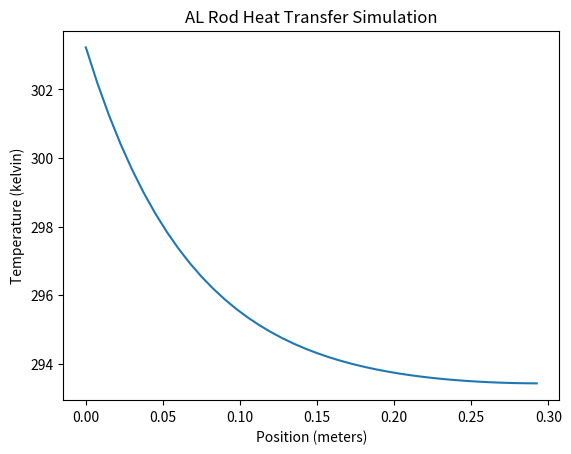

Write Python code to recreate this figure.
import numpy as np
import matplotlib.pyplot as plt
import math as math

# Constants
RODLENGTH = .3     # meters
RADIUS = .01         # meters
HIGHTEMP = 50 + 273.15   # Kelvin
ROOMTEMP = 20 + 273.15   # Kelvin
TIME_LIMIT = 600

HEAT_CAPACITY = 921.096   # c  J/kg K
DENSITY = 2830          # p kg/m^3
CONDUCTIVITY = 205.0  # k W/(m K)

POWERIN = 10        # W
EMISSIVITY = 1
BOLTZ = 5.67*10**(-8)   # W/m^2/k^4
CONVECTION = 5      # kc W/m^2/K

TIME_STEP = .05     # in seconds
SLICES = 40
SLICE_SIZE = RODLENGTH / SLICES

END_OF_BAR_SURFACE_AREA = math.pi * RADIUS ** 2
CYLINDER_SURFACE_AREA = 2 * math.pi * RADIUS * SLICE_SIZE

DENOMINATOR = HEAT_CAPACITY * DENSITY * math.pi * RADIUS**2 * SLICE_SIZE

# Helper functions


def temp_change_convection(slice_temp, index):
    if index == SLICES-1:
        return -CONVECTION * (slice_temp - ROOMTEMP) / (HEAT_CAPACITY * DENSITY)
    else:
        return -2 * CONVECTION * (slice_temp - ROOMTEMP) / (HEAT_CAPACITY * DENSITY * RADIUS)


def temp_change_radiative(slice_temp, index):
    if index == SLICES-1:
        power_loss = (CYLINDER_SURFACE_AREA + END_OF_BAR_SURFACE_AREA) * EMISSIVITY * BOLTZ * (slice_temp ** 4 - ROOMTEMP ** 4)
    else:
        power_loss = CYLINDER_SURFACE_AREA * EMISSIVITY * BOLTZ * (currentTemp ** 4 - ROOMTEMP ** 4)
    return -power_loss / DENOMINATOR


def double_differential_conduction(array, index):
    if index == 0:
        doublediff = (-array[index] + array[index + 1]) / (SLICE_SIZE ** 2)
    elif index == SLICES - 1:
        doublediff = (-array[index] + array[index - 1]) / (SLICE_SIZE ** 2)
    else:
        doublediff = (array[index - 1] - 2 * array[index] + array[index + 1]) / (SLICE_SIZE ** 2)
    return doublediff


def temp_change_power_in(index):
    if index == 0:
        temp_change = POWERIN * TIME_STEP / DENOMINATOR
    else:
        temp_change = 0
    return temp_change


# set up arrays
rodTempArray = np.ones(SLICES) * ROOMTEMP
x_axis_for_plot = [i * SLICE_SIZE for i in range(0, SLICES)]


time = 0
while time < TIME_LIMIT:
    slice_index = 0
    previous_itteration = rodTempArray
    while slice_index < SLICES:
        currentTemp = rodTempArray[slice_index]
        temperatureChangeConduction = CONDUCTIVITY * TIME_STEP * double_differential_conduction(rodTempArray,
                                                                                                slice_index) / (
                                                  HEAT_CAPACITY * DENSITY)
        # apply change to current segment of array
        dt = temperatureChangeConduction + temp_change_power_in(slice_index) + temp_change_convection(currentTemp, slice_index) + temp_change_radiative(currentTemp, slice_index)
        rodTempArray[slice_index] += dt

        slice_index += 1

    # if abs(sum(rodTempArray) - sum(previous_itteration)) < 0.0001:
    #     print(float(sum(rodTempArray)) - float(sum(previous_itteration)))
    #     print("steady state reached")
    #     print(time)
    time += TIME_STEP

plt.plot(x_axis_for_plot, rodTempArray)
plt.title('AL Rod Heat Transfer Simulation')
plt.xlabel('Position (meters)')
plt.ylabel('Temperature (kelvin)')
plt.show()









